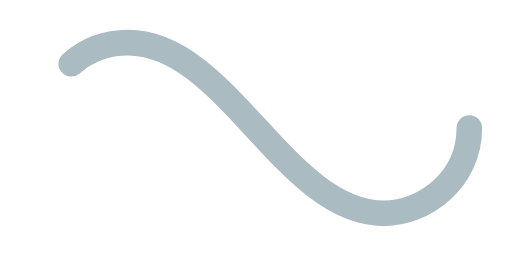
t = 0.00 s
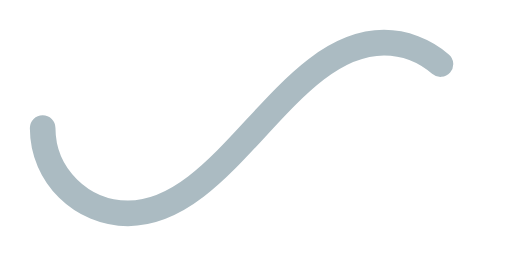
t = 0.50 s
t = 1.00 s: frame unchanged from t = 0.00 s, image omitted
t = 1.50 s: frame unchanged from t = 0.50 s, image omitted

The animated SVG that drew these frames (rendered in a browser with its animation timeline set to each time). Animation: 1 SMIL element (animate=1); one cycle of 2.00 s, repeats indefinitely.

﻿<svg xmlns='http://www.w3.org/2000/svg' viewBox='0 0 300 150'><path fill='none' stroke='#ABBBC2' stroke-width='15' stroke-linecap='round' stroke-dasharray='300 385' stroke-dashoffset='0' d='M275 75c0 31-27 50-50 50-58 0-92-100-150-100-28 0-50 22-50 50s23 50 50 50c58 0 92-100 150-100 24 0 50 19 50 50Z'><animate attributeName='stroke-dashoffset' calcMode='spline' dur='2' values='685;-685' keySplines='0 0 1 1' repeatCount='indefinite'></animate></path></svg>